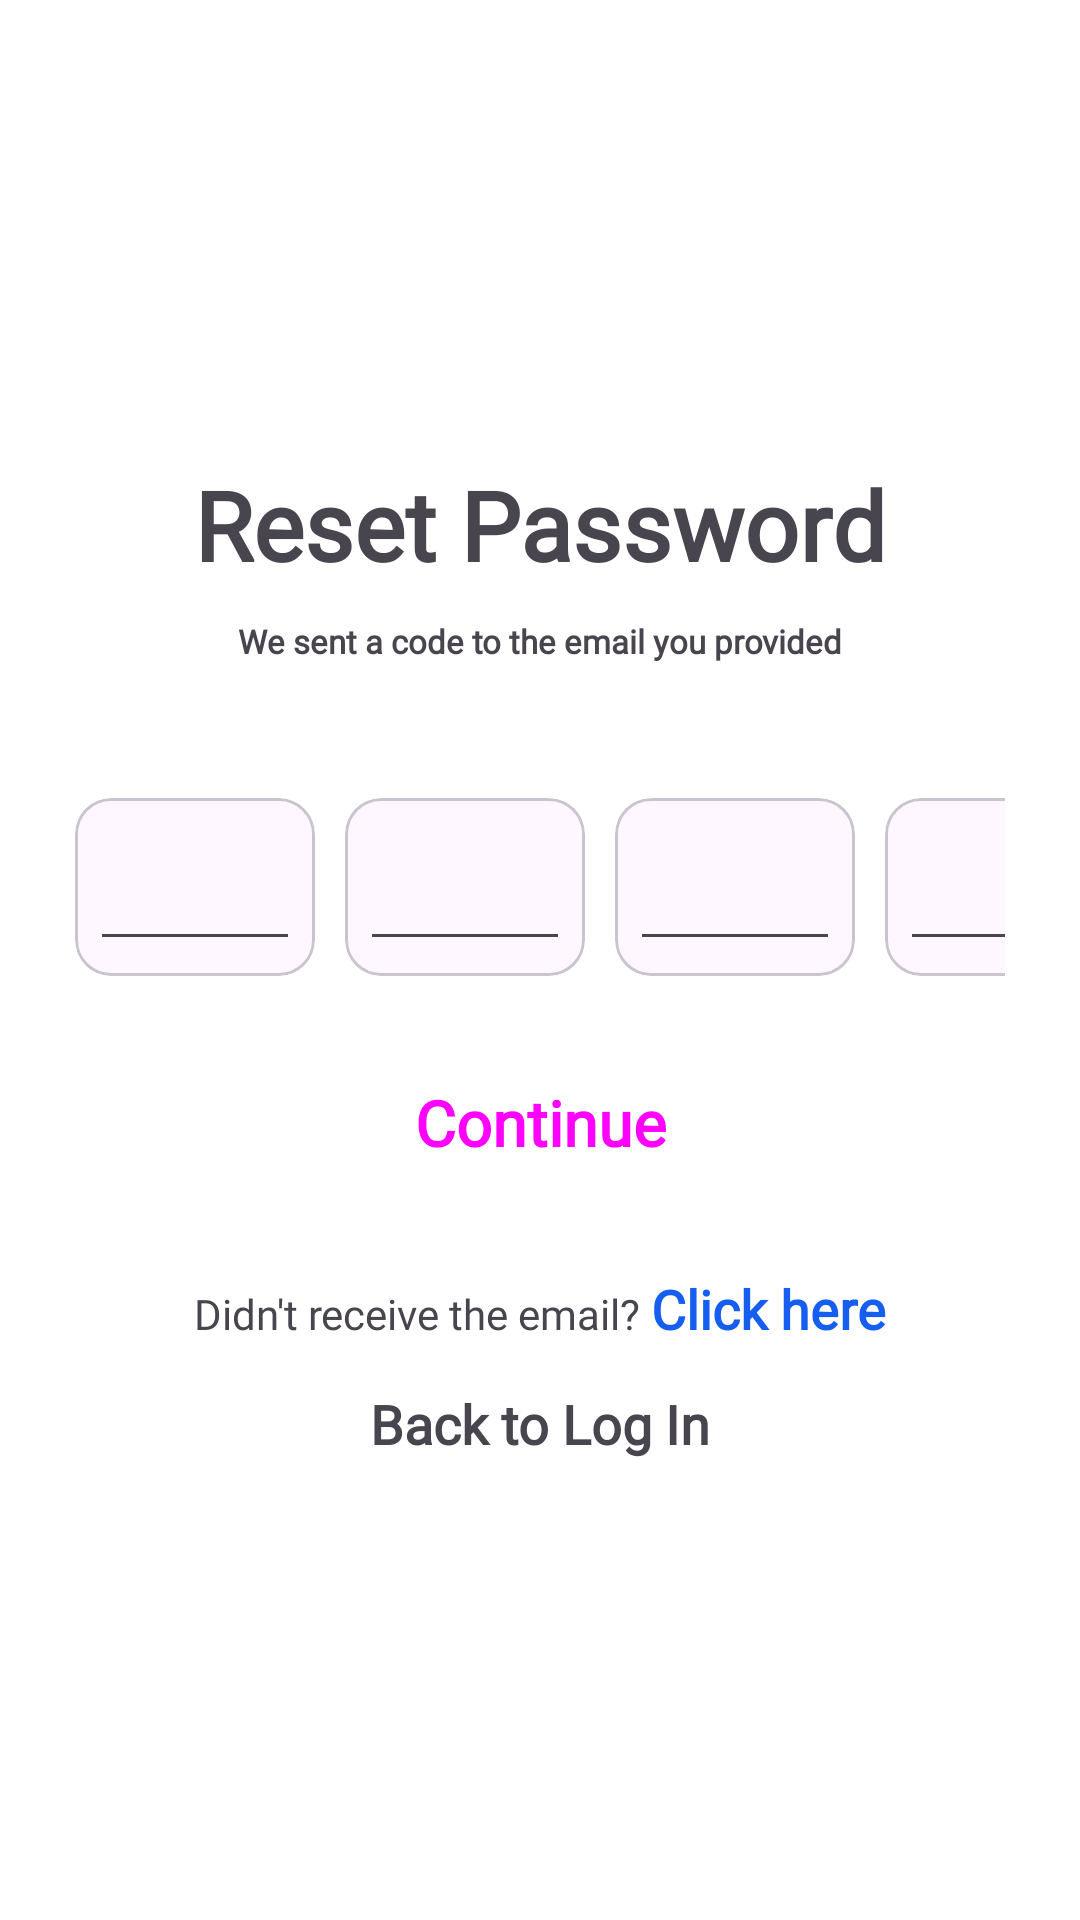

Write the Android layout XML for this screen, with the resource values it uses.
<!-- AndroidManifest.xml: application theme Theme.RecipeAppITI -->
<!-- res/layout/fragment_check_email.xml -->
<?xml version="1.0" encoding="utf-8"?>
<RelativeLayout xmlns:android="http://schemas.android.com/apk/res/android"
    xmlns:app="http://schemas.android.com/apk/res-auto"
    xmlns:tools="http://schemas.android.com/tools"
    android:id="@+id/passcodeFrameLayout"
    android:layout_width="match_parent"
    android:layout_height="match_parent"
    android:background="@color/white"
    tools:context=".auth.newPassword.CheckEmailFragment">

    <androidx.constraintlayout.widget.ConstraintLayout
        android:id="@+id/passcodeContainer"
        android:layout_width="match_parent"
        android:layout_height="wrap_content"
        android:layout_centerInParent="true"
        android:layout_marginStart="20dp"
        android:layout_marginEnd="20dp">

        <TextView
            android:id="@+id/resetPasswordTitleTv"
            android:layout_width="wrap_content"
            android:layout_height="wrap_content"
            android:fontFamily="@font/work_sans"
            android:text="Reset Password"
            android:textSize="32sp"
            android:textStyle="bold"
            app:layout_constraintEnd_toEndOf="parent"
            app:layout_constraintStart_toStartOf="parent"
            app:layout_constraintTop_toTopOf="parent" />

        <TextView
            android:id="@+id/resetPasswordSubtitleTv"
            android:layout_width="wrap_content"
            android:layout_height="wrap_content"
            android:layout_marginTop="10dp"
            android:fontFamily="@font/work_sans"
            android:gravity="center"
            android:text="We sent a code to the email you provided"
            android:textSize="11sp"
            android:textStyle="bold"
            app:layout_constraintEnd_toEndOf="parent"
            app:layout_constraintStart_toStartOf="parent"
            app:layout_constraintTop_toBottomOf="@id/resetPasswordTitleTv" />

        <androidx.constraintlayout.widget.ConstraintLayout
            android:id="@+id/passcodeInputContainer"
            android:layout_width="wrap_content"
            android:layout_height="wrap_content"
            android:layout_marginTop="40dp"
            app:layout_constraintEnd_toEndOf="parent"
            app:layout_constraintStart_toStartOf="parent"
            app:layout_constraintTop_toBottomOf="@id/resetPasswordSubtitleTv"
            android:padding="5dp">

            <com.google.android.material.card.MaterialCardView
                android:id="@+id/pinDigitCard1"
                android:layout_width="80dp"
                android:layout_height="wrap_content"
                app:layout_constraintBottom_toBottomOf="parent"
                app:layout_constraintEnd_toStartOf="@id/pinDigitCard2"
                app:layout_constraintStart_toStartOf="parent"
                app:layout_constraintTop_toTopOf="parent">

                <EditText
                    android:id="@+id/pinDigitEditText1"
                    android:layout_width="match_parent"
                    android:layout_height="wrap_content"
                    android:gravity="center"
                    android:inputType="number"
                    android:layout_margin="5dp"
                    android:maxLength="1"
                    android:textSize="24sp" />

            </com.google.android.material.card.MaterialCardView>

            <com.google.android.material.card.MaterialCardView
                android:id="@+id/pinDigitCard2"
                android:layout_width="80dp"
                android:layout_height="wrap_content"
                android:layout_marginStart="10dp"
                app:layout_constraintBottom_toBottomOf="parent"
                app:layout_constraintEnd_toStartOf="@id/pinDigitCard3"
                app:layout_constraintStart_toEndOf="@id/pinDigitCard1"
                app:layout_constraintTop_toTopOf="parent">

                <EditText
                    android:id="@+id/pinDigitEditText2"
                    android:layout_width="match_parent"
                    android:layout_height="wrap_content"
                    android:gravity="center"
                    android:layout_margin="5dp"
                    android:inputType="number"
                    android:maxLength="1"
                    android:textSize="24sp" />

            </com.google.android.material.card.MaterialCardView>

            <com.google.android.material.card.MaterialCardView
                android:id="@+id/pinDigitCard3"
                android:layout_width="80dp"
                android:layout_height="wrap_content"
                android:layout_marginStart="10dp"
                app:layout_constraintBottom_toBottomOf="parent"
                app:layout_constraintEnd_toStartOf="@id/pinDigitCard4"
                app:layout_constraintStart_toEndOf="@id/pinDigitCard2"
                app:layout_constraintTop_toTopOf="parent">

                <EditText
                    android:id="@+id/pinDigitEditText3"
                    android:layout_width="match_parent"
                    android:layout_height="wrap_content"
                    android:gravity="center"
                    android:inputType="number"
                    android:layout_margin="5dp"
                    android:maxLength="1"
                    android:textSize="24sp" />

            </com.google.android.material.card.MaterialCardView>

            <com.google.android.material.card.MaterialCardView
                android:id="@+id/pinDigitCard4"
                android:layout_width="80dp"
                android:layout_height="wrap_content"
                android:layout_marginStart="10dp"
                app:layout_constraintBottom_toBottomOf="parent"
                app:layout_constraintStart_toEndOf="@id/pinDigitCard3"
                app:layout_constraintTop_toTopOf="parent">

                <EditText
                    android:id="@+id/pinDigitEditText4"
                    android:layout_width="match_parent"
                    android:layout_height="wrap_content"
                    android:gravity="center"
                    android:inputType="number"
                    android:layout_margin="5dp"
                    android:maxLength="1"
                    android:textSize="24sp" />

            </com.google.android.material.card.MaterialCardView>

        </androidx.constraintlayout.widget.ConstraintLayout>

        <Button
            android:id="@+id/continueButton"
            style="@style/Widget.Material3.Button"
            android:layout_width="match_parent"
            android:layout_height="wrap_content"
            android:layout_marginTop="20dp"
            android:backgroundTint="@color/black"
            android:fontFamily="@font/work_sans"
            android:text="Continue"
            android:textAlignment="center"
            android:textAppearance="@style/CustomTextStyle"
            android:textSize="21sp"
            android:textStyle="bold"
            app:elevation="@dimen/elevation"
            app:layout_constraintTop_toBottomOf="@id/passcodeInputContainer" />

        <TextView
            android:id="@+id/notReceivedEmailTv"
            android:layout_width="wrap_content"
            android:layout_height="wrap_content"
            android:layout_marginTop="30dp"
            android:fontFamily="@font/work_sans"
            android:text="Didn't receive the email? "
            android:textSize="14sp"
            app:layout_constraintEnd_toStartOf="@id/clickHereTv"
            app:layout_constraintHorizontal_bias="0.5"
            app:layout_constraintHorizontal_chainStyle="packed"
            app:layout_constraintStart_toStartOf="parent"
            app:layout_constraintTop_toBottomOf="@id/continueButton" />

        <TextView
            android:id="@+id/clickHereTv"
            android:layout_width="wrap_content"
            android:layout_height="wrap_content"
            android:fontFamily="@font/work_sans"
            android:text="Click here"
            android:textColor="@color/blue"
            android:textSize="18sp"
            android:textStyle="bold"
            app:layout_constraintBaseline_toBaselineOf="@id/notReceivedEmailTv"
            app:layout_constraintEnd_toEndOf="parent"
            app:layout_constraintHorizontal_bias="0.5"
            app:layout_constraintStart_toEndOf="@id/notReceivedEmailTv" />

        <TextView
            android:id="@+id/backToLoginTvFromReset"
            android:layout_width="wrap_content"
            android:layout_height="wrap_content"
            android:layout_marginTop="15dp"
            android:fontFamily="@font/work_sans"
            android:text="Back to Log In"
            android:textSize="18sp"
            android:textStyle="bold"
            app:layout_constraintEnd_toEndOf="parent"
            app:layout_constraintStart_toStartOf="parent"
            app:layout_constraintTop_toBottomOf="@id/notReceivedEmailTv" />

    </androidx.constraintlayout.widget.ConstraintLayout>

</RelativeLayout>
<!-- resources referenced by this layout -->
<resources>
  <color name="black">#FF000000</color>
  <color name="blue">#165EF0</color>
  <color name="white">#FFFFFF</color>
  <dimen name="elevation">14dp</dimen>
  <style name="CustomTextStyle">
          <item name="android:fontFamily">@font/poppins_light</item>
          <item name="android:textColor">@color/black</item>
          <item name="android:textSize">18sp</item>
      </style>
  <style name="Theme.RecipeAppITI" parent="Base.Theme.RecipeAppITI" />
  <style name="Base.Theme.RecipeAppITI" parent="Theme.Material3.DayNight.NoActionBar">
          <item name="android:statusBarColor">@color/white</item>
          <item name="android:windowLightStatusBar">true</item>
      </style>
</resources>
